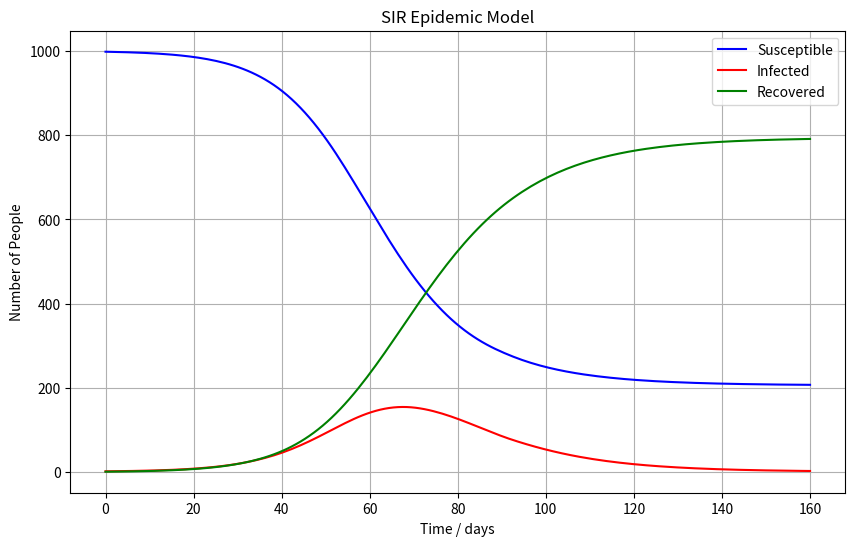

Generate this figure with matplotlib:
"""
Simulation of the SIR (Susceptible-Infected-Recovered) epidemic model.
"""

import numpy as np
from scipy.integrate import solve_ivp
import matplotlib.pyplot as plt

# Parameters
N = 1000  # Total population
I0, R0 = 1, 0  # Initial number of infected and recovered individuals
S0 = N - I0 - R0  # Initial number of susceptible individuals
beta = 0.2  # Contact rate
gamma = 1/10  # Recovery rate

# The SIR model differential equations
def sir_model(t, y, N, beta, gamma):
    S, I, R = y
    dSdt = -beta * S * I / N
    dIdt = beta * S * I / N - gamma * I
    dRdt = gamma * I
    return dSdt, dIdt, dRdt

# Initial conditions vector
y0 = S0, I0, R0

# Time grid
t_span = [0, 160]
t_eval = np.linspace(t_span[0], t_span[1], 160)

# Integrate the SIR equations over the time grid
sol = solve_ivp(sir_model, t_span, y0, args=(N, beta, gamma), t_eval=t_eval)

# Plot the data
plt.figure(figsize=(10, 6))
plt.plot(sol.t, sol.y[0], 'b', label='Susceptible')
plt.plot(sol.t, sol.y[1], 'r', label='Infected')
plt.plot(sol.t, sol.y[2], 'g', label='Recovered')
plt.title("SIR Epidemic Model")
plt.xlabel('Time / days')
plt.ylabel('Number of People')
plt.legend()
plt.grid(True)
plt.savefig("sir_model.png")
print("SIR model plot saved to sir_model.png")
